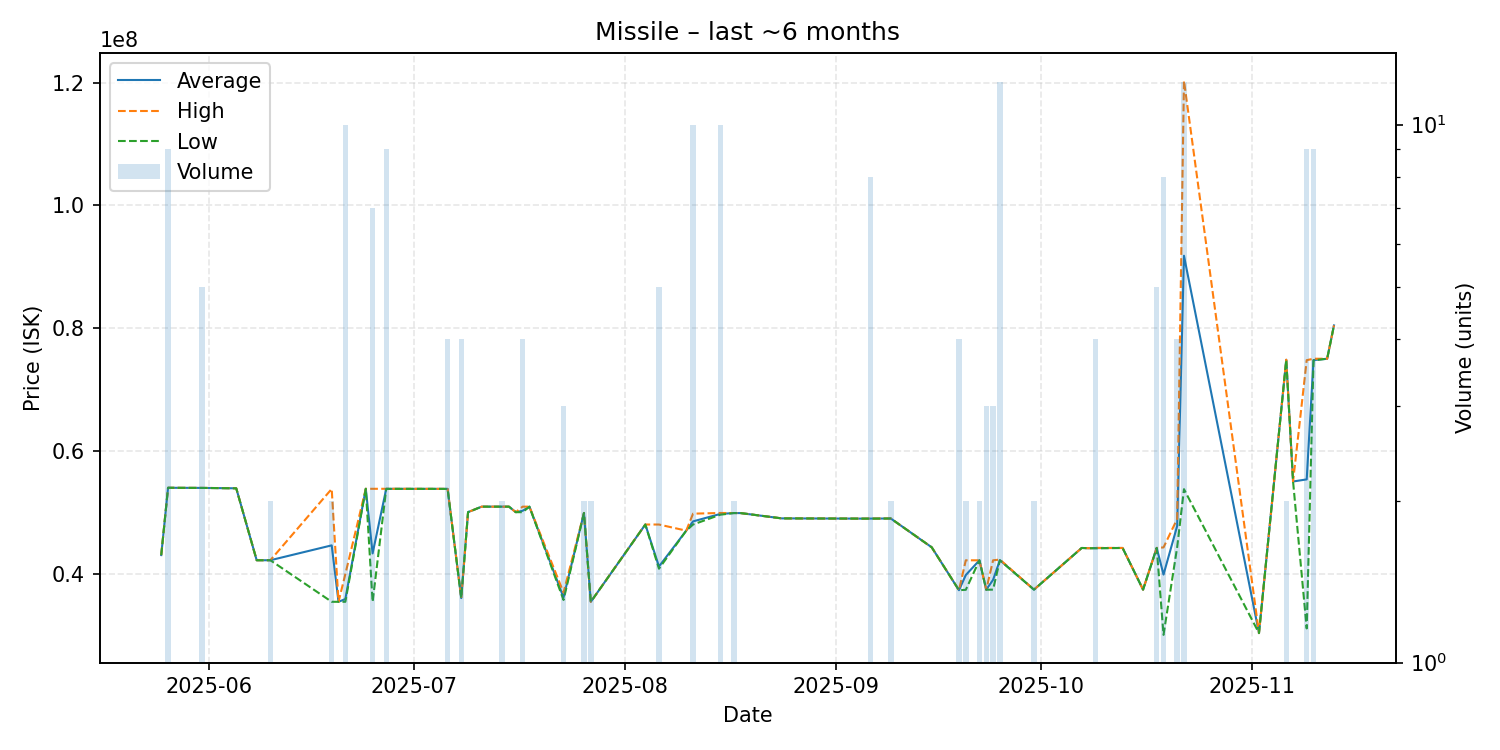

Values plotted in this chart, from the file beside it:
date, average, highest, lowest, order_count, volume
2025-05-25, 43010000, 43010000, 43010000, 1, 1
2025-05-26, 53980000, 53980000, 53980000, 1, 9
2025-05-27, 53970000, 53970000, 53970000, 1, 1
2025-05-31, 53956000, 53960000, 53950000, 3, 5
2025-06-05, 53890000, 53890000, 53890000, 1, 1
2025-06-08, 42170000, 42170000, 42170000, 1, 1
2025-06-10, 42170000, 42170000, 42170000, 1, 2
2025-06-19, 44595000, 53790000, 35400000, 2, 2
2025-06-20, 35400000, 35400000, 35400000, 1, 1
2025-06-21, 35849000, 39900000, 35400000, 3, 10
2025-06-24, 53810000, 53810000, 53810000, 1, 1
2025-06-25, 43284286, 53810000, 35390000, 3, 7
2025-06-27, 53803333, 53810000, 53800000, 2, 9
2025-07-04, 53800000, 53800000, 53800000, 1, 1
2025-07-06, 53797500, 53800000, 53790000, 2, 4
2025-07-08, 36000000, 36000000, 36000000, 1, 4
2025-07-09, 50010000, 50010000, 50010000, 1, 1
2025-07-11, 50900000, 50900000, 50900000, 1, 1
2025-07-12, 50900000, 50900000, 50900000, 1, 1
2025-07-14, 50900000, 50900000, 50900000, 2, 2
2025-07-15, 50900000, 50900000, 50900000, 1, 1
2025-07-16, 50000000, 50000000, 50000000, 1, 1
2025-07-17, 50225000, 50900000, 50000000, 4, 4
2025-07-18, 50900000, 50900000, 50900000, 1, 1
2025-07-23, 36096667, 36900000, 35695000, 3, 3
2025-07-26, 49870000, 49870000, 49870000, 1, 2
2025-07-27, 35390000, 35390000, 35390000, 1, 2
2025-08-04, 47990000, 47990000, 47990000, 1, 1
2025-08-06, 41152000, 47990000, 40790000, 4, 5
2025-08-10, 46990000, 46990000, 46990000, 1, 1
2025-08-11, 48501000, 49760000, 47990000, 5, 10
2025-08-15, 49714000, 49870000, 49590000, 5, 10
2025-08-17, 49860000, 49860000, 49860000, 1, 2
2025-08-18, 49850000, 49850000, 49850000, 1, 1
2025-08-24, 48990000, 48990000, 48990000, 1, 1
2025-09-05, 48950000, 48950000, 48950000, 1, 1
2025-09-06, 48957500, 48960000, 48950000, 3, 8
2025-09-09, 48970000, 48970000, 48970000, 1, 2
2025-09-15, 44280000, 44280000, 44280000, 1, 1
2025-09-19, 37290000, 37290000, 37290000, 1, 4
2025-09-20, 39755000, 42160000, 37350000, 2, 2
2025-09-22, 42160000, 42160000, 42160000, 2, 2
2025-09-23, 37370000, 37370000, 37370000, 1, 3
2025-09-24, 38973333, 42160000, 37380000, 2, 3
2025-09-25, 42180000, 42280000, 42160000, 4, 12
2025-09-30, 37380000, 37380000, 37380000, 1, 2
2025-10-07, 44170000, 44170000, 44170000, 1, 1
2025-10-08, 44130000, 44130000, 44130000, 1, 1
2025-10-09, 44147500, 44180000, 44115000, 4, 4
2025-10-13, 44170000, 44170000, 44170000, 1, 1
2025-10-16, 37380000, 37380000, 37380000, 1, 1
2025-10-18, 44178000, 44180000, 44170000, 2, 5
2025-10-19, 39835000, 44260000, 30010000, 4, 8
2025-10-21, 47745000, 48900000, 44280000, 2, 4
2025-10-22, 91780833, 120300000, 53750000, 5, 12
2025-11-02, 30300000, 30300000, 30300000, 1, 1
2025-11-06, 74830000, 74840000, 74820000, 2, 2
2025-11-07, 55000000, 55000000, 55000000, 1, 1
2025-11-09, 55343333, 74770000, 31060000, 6, 9
2025-11-10, 74776667, 75000000, 74750000, 4, 9
... 2 more rows
